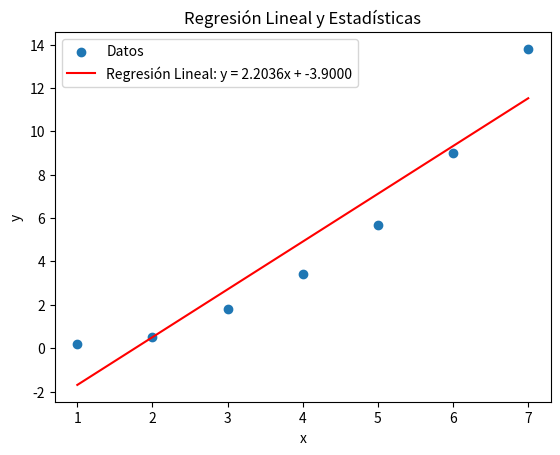

Python code for this plot:
import numpy as np
import matplotlib.pyplot as plt

# Datos proporcionados
x = np.array([1, 2, 3, 4, 5, 6, 7])
y = np.array([0.2, 0.5, 1.8, 3.4, 5.7, 9.0, 13.8])

# Calcular la regresión lineal
slope, intercept = np.polyfit(x, y, 1)

# Calcular los valores ajustados (y_pred)
y_pred = slope * x + intercept

# Calcular la desviación estándar (sy)
sy = np.std(y, ddof=1)

# Calcular el error estándar de la estimación (s Τ y x )
s_te = np.sqrt(np.sum((y - y_pred) ** 2) / (len(x) - 2))

# Calcular el coeficiente de correlación (r)
r = np.corrcoef(x, y)[0, 1]

# Imprimir los resultados
print(f"Desviación estándar (sy): {sy:.4f}")
print(f"Error estándar de la estimación (s Τ y x ): {s_te:.4f}")
print(f"Coeficiente de correlación (r): {r:.4f}")

# Graficar los puntos y la regresión lineal
plt.scatter(x, y, label='Datos')
plt.plot(x, y_pred, 'r', label=f'Regresión Lineal: y = {slope:.4f}x + {intercept:.4f}')
plt.xlabel('x')
plt.ylabel('y')
plt.legend()
plt.title('Regresión Lineal y Estadísticas')
plt.show()
